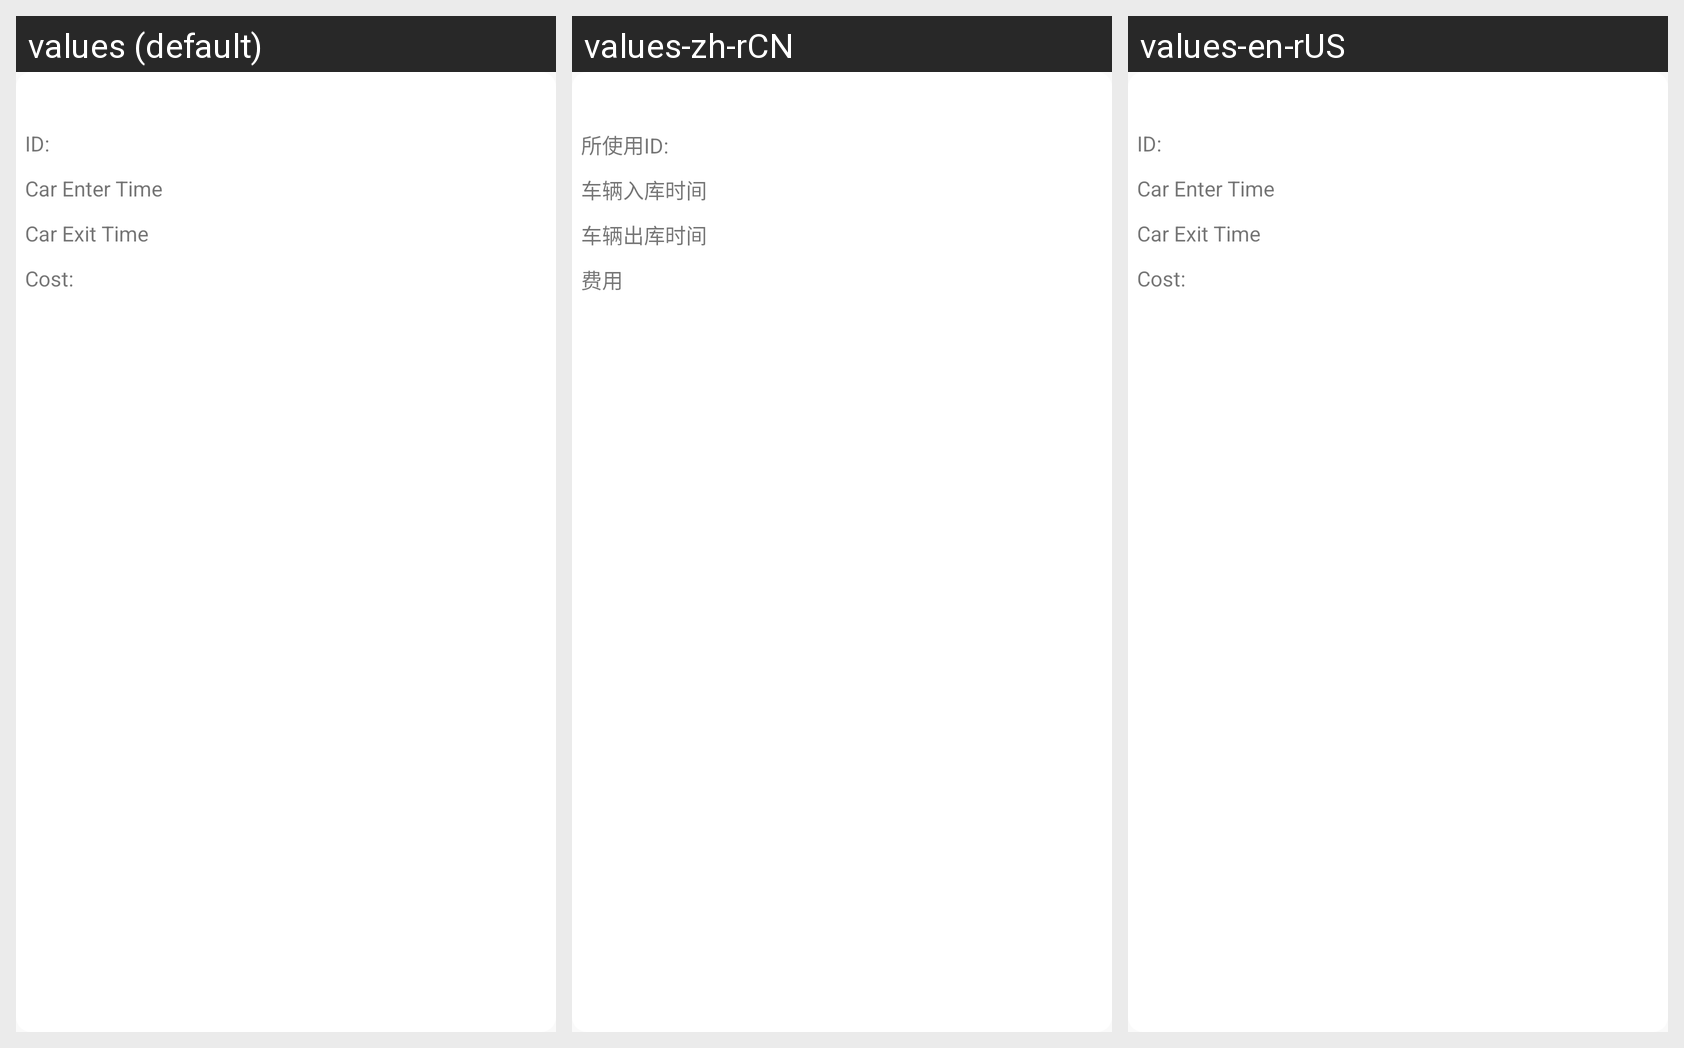

Translations of the strings shown on this Android screen, per locale in the grid:
Android screen res/layout/select_history_item.xml rendered under 3 locales, left to right: values (default), values-zh-rCN, values-en-rUS. Device: Nexus 5 (rendered at 1080×1920; each locale shown at half size, 540×960, under a caption strip naming it); theme Theme.Parking.
Strings drawn on this screen, with the default value and each locale's value (text and hints the layout hard-codes, and strings that could not be matched under every locale, appear in the picture but are not listed):

id
  values: ID:
  values-zh-rCN: 所使用ID:
  values-en-rUS: ID:

car_enterTime
  values: Car Enter Time
  values-zh-rCN: 车辆入库时间
  values-en-rUS: Car Enter Time

car_exitTime
  values: Car Exit Time
  values-zh-rCN: 车辆出库时间
  values-en-rUS: Car Exit Time

cost
  values: Cost:
  values-zh-rCN: 费用
  values-en-rUS: Cost:
